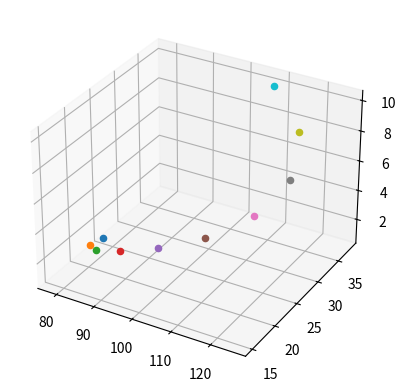

Python code for this plot:
import matplotlib.pyplot as plt

a=-10**-2
b=-10**2/4
c=10**-2
d=-10**2

def f(t,x):
  u,v=x
  return (a*(v+b)*u,c*(u+d)*v)

t=0
x=[80,30]
n=10
h=1

ax=plt.axes(projection="3d")

for i in range(n):

  k1=f(t,x)
  k2=f(t+h/2,(x[0]+h*k1[0]/2,x[1]+h*k1[1]/2))
  k3=f(t+h/2,(x[0]+h*k2[0]/2,x[1]+h*k2[1]/2))
  k4=f(t+h,(x[0]+h*k3[0],x[1]+h*k3[1]))

  i=0
  for elem in zip(k1,k2,k3,k4):
    x[i]=x[i]+(elem[0]+2*elem[1]+2*elem[2]+elem[3])/6
    i+=1
  t+=h
  print(t,x)
  ax.scatter3D(x[0],x[1],t)

plt.show()